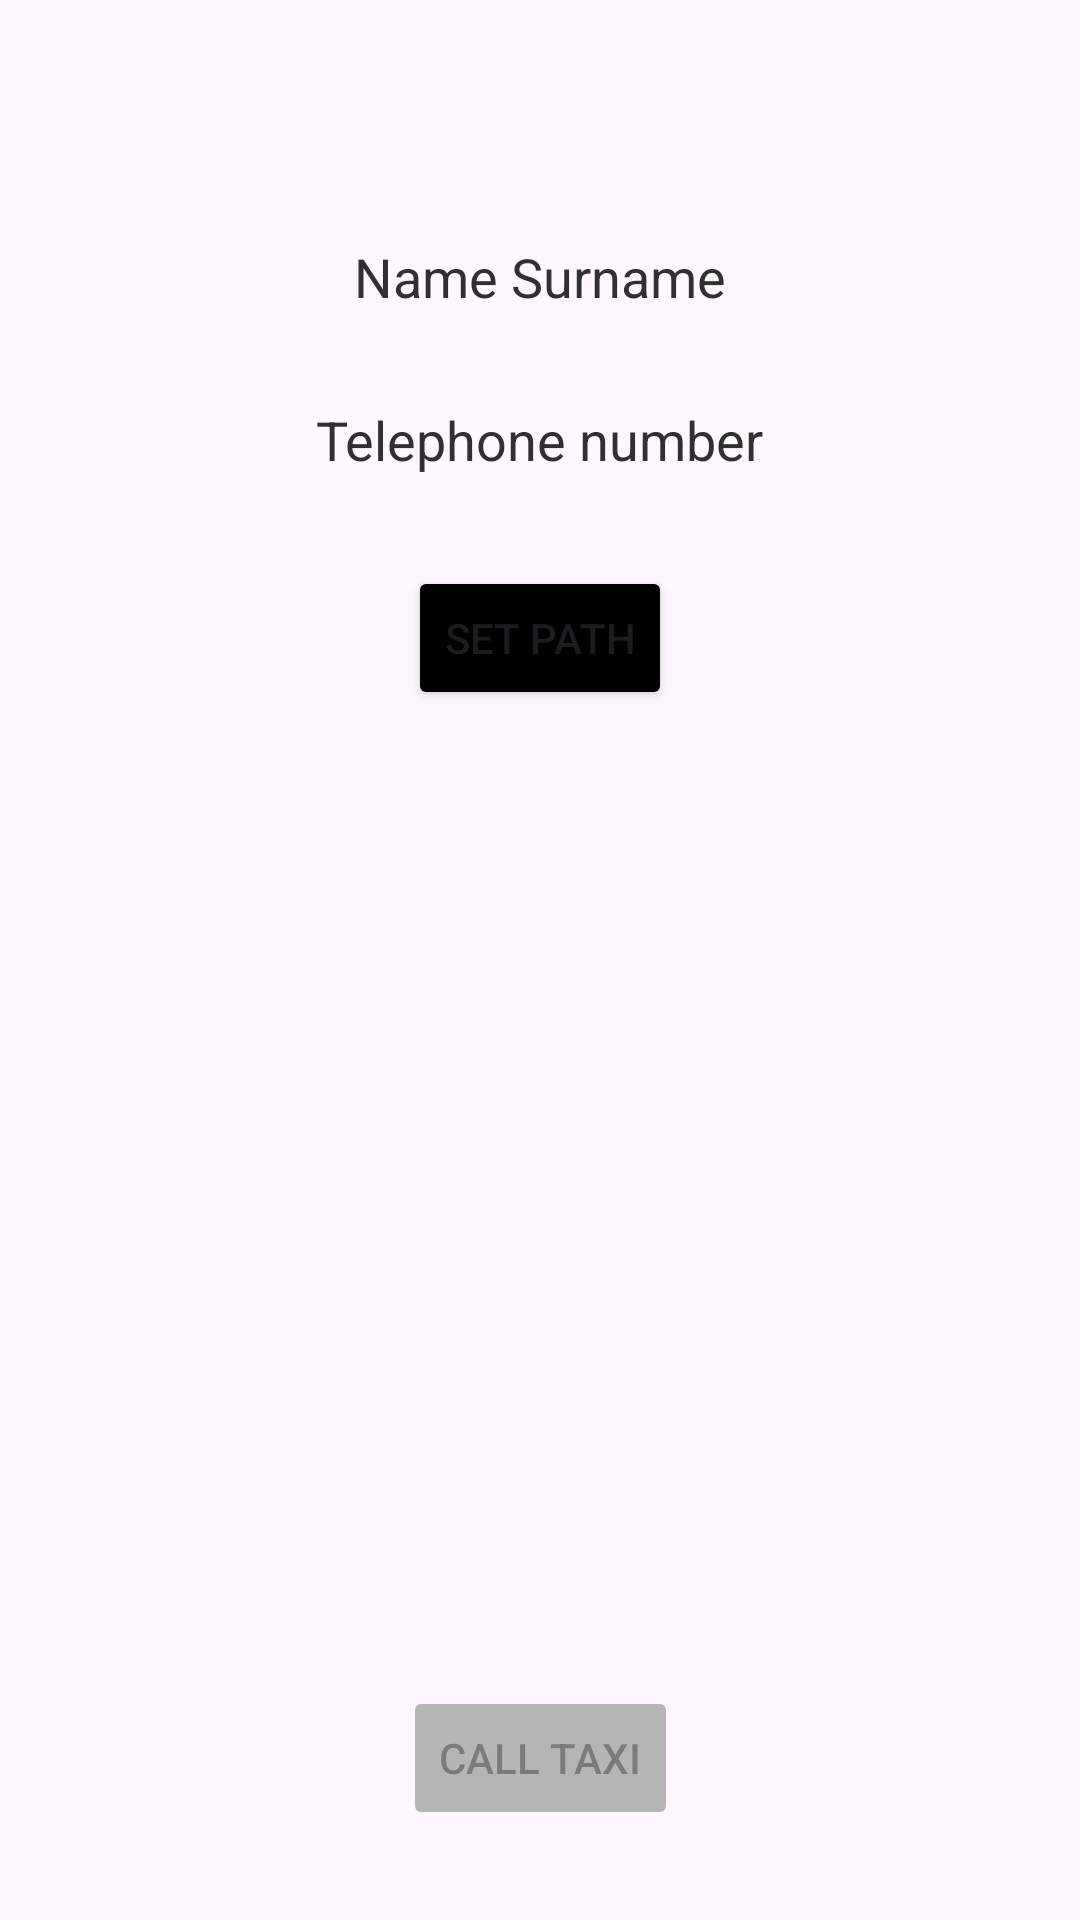

Reconstruct the res/layout file that produces this screen, plus the resources it refers to.
<!-- AndroidManifest.xml: application theme Theme.TaxiTestDataTransferBetweenActivities -->
<!-- res/layout/activity_taxi.xml -->
<?xml version="1.0" encoding="utf-8"?>
<androidx.constraintlayout.widget.ConstraintLayout xmlns:android="http://schemas.android.com/apk/res/android"
    xmlns:app="http://schemas.android.com/apk/res-auto"
    xmlns:tools="http://schemas.android.com/tools"
    android:layout_width="match_parent"
    android:layout_height="match_parent"
    tools:context=".TaxiActivity">

    <TextView
        android:id="@+id/nameTextView"
        android:layout_width="wrap_content"
        android:layout_height="wrap_content"
        android:layout_marginTop="80dp"
        android:text="Name Surname"
        android:textColor="#303030"
        android:textSize="18sp"
        app:layout_constraintEnd_toEndOf="parent"
        app:layout_constraintStart_toStartOf="parent"
        app:layout_constraintTop_toTopOf="parent" />

    <TextView
        android:id="@+id/telNumberTextView"
        android:layout_width="wrap_content"
        android:layout_height="wrap_content"
        android:layout_marginTop="30dp"
        android:text="Telephone number"
        android:textColor="#303030"
        android:textSize="18sp"
        app:layout_constraintEnd_toEndOf="parent"
        app:layout_constraintStart_toStartOf="parent"
        app:layout_constraintTop_toBottomOf="@+id/nameTextView" />

    <Button
        android:id="@+id/setPathButton"
        android:layout_width="wrap_content"
        android:layout_height="wrap_content"
        android:layout_marginTop="30dp"
        android:backgroundTint="@color/black"
        app:cornerRadius="10dp"
        android:text="SET PATH"
        app:layout_constraintEnd_toEndOf="parent"
        app:layout_constraintStart_toStartOf="parent"
        app:layout_constraintTop_toBottomOf="@+id/telNumberTextView" />

    <TextView
        android:id="@+id/pathTextView"
        android:layout_width="wrap_content"
        android:layout_height="wrap_content"
        android:layout_marginTop="30dp"
        android:layout_marginStart="16dp"
        android:layout_marginEnd="16dp"
        android:text=""
        android:textColor="#303030"
        android:textSize="18sp"
        app:layout_constraintEnd_toEndOf="parent"
        app:layout_constraintStart_toStartOf="parent"
        app:layout_constraintTop_toBottomOf="@+id/setPathButton" />

    <Button
        android:id="@+id/callTaxiButton"
        android:layout_width="wrap_content"
        android:layout_height="wrap_content"
        android:layout_marginBottom="30dp"
        android:backgroundTint="#B5B5B5"
        android:enabled="false"
        android:text="CALL TAXI"
        app:cornerRadius="10dp"
        app:layout_constraintBottom_toBottomOf="parent"
        app:layout_constraintEnd_toEndOf="parent"
        app:layout_constraintStart_toStartOf="parent" />

</androidx.constraintlayout.widget.ConstraintLayout>
<!-- resources referenced by this layout -->
<resources>
  <style name="Theme.TaxiTestDataTransferBetweenActivities" parent="Base.Theme.TaxiTestDataTransferBetweenActivities" />
  <style name="Base.Theme.TaxiTestDataTransferBetweenActivities" parent="Theme.Material3.DayNight.NoActionBar">
          
          
      </style>
  <!-- not gathered from this repository: default colours our renderer supplied (Android Studio template values) -->
  <color name="black">#FF000000</color>
</resources>
